Photos from the image-classification dataset "Dataset_1" in the GitHub repository sinuose/CNNImageClassificationContests. Its 2 classes are: BRCA, GBM.

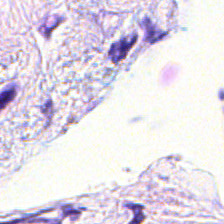
Label: BRCA

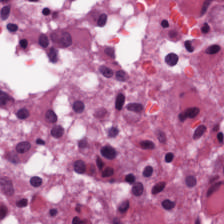
Label: GBM

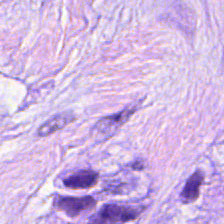
Label: BRCA

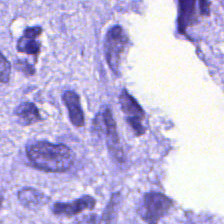
Label: BRCA

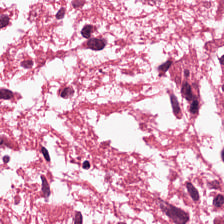
Label: GBM

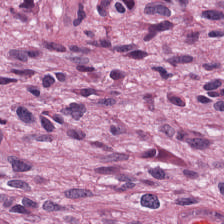
Label: GBM
